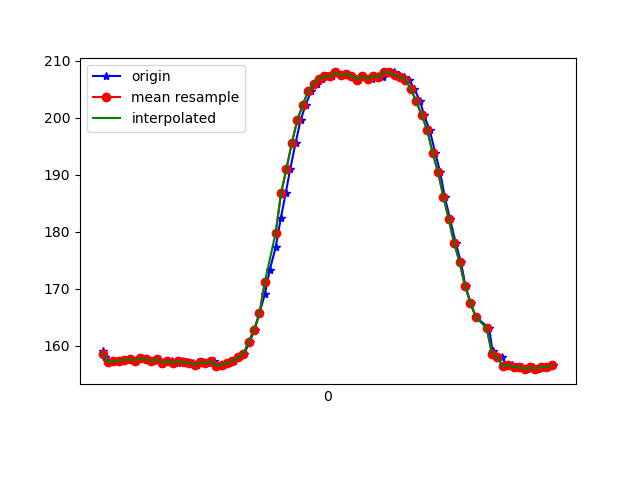

Source data for this figure (header and first rows):
1618852355162, 1548051066111750, 159.08203, -273.4375, -60.351562
1618852355170, 1548051085126522, 158, -273.6, -61.13
1618852355193, 1548051104324422, 157.1, -273.2, -60.06
1618852355206, 1548051123156067, 157.3, -273.7, -59.96
1618852355225, 1548051142170839, 157.3, -273.2, -60.94
1618852355244, 1548051161307697, 157.5, -273.3, -60.45
1618852355266, 1548051180352990, 157.6, -273.1, -60.74
1618852355285, 1548051199428805, 157.3, -273.1, -60.74
1618852355301, 1548051218535142, 157.8, -273.5, -60.45
1618852355329, 1548051238740245, 157.6, -273.9, -60.25
1618852355345, 1548051257083548, 157.3, -273.2, -60.35
1618852355363, 1548051275945714, 157.6, -273.2, -59.77
1618852355380, 1548051295082572, 156.8, -273.9, -60.74
1618852355399, 1548051314097344, 157.1, -273.4, -60.35
1618852355417, 1548051333142638, 157.3, -273.5, -60.45
1618852355438, 1548051352218452, 156.9, -273.7, -61.04
1618852355454, 1548051371233225, 157.3, -273.2, -60.64
1618852355474, 1548051390339724, 157, -273.2, -59.77
1618852355494, 1548051409415539, 156.9, -273.3, -60.25
1618852355511, 1548051428460832, 156.6, -272.9, -59.96
1618852355530, 1548051447506126, 157, -272.9, -59.96
1618852355551, 1548051466581941, 156.9, -273.3, -60.25
1618852355571, 1548051485566192, 157.2, -273.2, -60.64
1618852355589, 1548051504519922, 156.4, -272.9, -60.25
1618852355607, 1548051523595736, 156.6, -272.9, -60.45
1618852355628, 1548051542732594, 156.9, -273, -60.35
1618852355647, 1548051561747366, 157.2, -272.8, -59.96
1618852355664, 1548051580884224, 157.9, -272.4, -60.25
1618852355683, 1548051599898996, 158.5, -272.4, -59.67
1618852355704, 1548051618883247, 160.6, -271.1, -58.98
1618852355722, 1548051637928541, 162.8, -270.6, -59.18
1618852355740, 1548051657065398, 165.6, -270.7, -58.5
1618852355760, 1548051676141213, 169, -270.3, -56.84
1618852355778, 1548051695155986, 173.2, -272, -55.57
1618852355800, 1548051714353886, 177.2, -272.9, -55.08
1618852355819, 1548051733277094, 182.3, -275.2, -53.42
1618852355837, 1548051752352909, 186.7, -277.1, -51.56
1618852355854, 1548051771428724, 191, -277.8, -47.56
1618852355874, 1548051790535060, 195.6, -279.4, -44.34
1618852355892, 1548051809610875, 199.5, -282.1, -39.75
1618852355911, 1548051828625647, 202.2, -284, -35.55
1618852355931, 1548051847670941, 204.6, -285.2, -30.86
1618852355953, 1548051866685713, 206, -286.8, -26.66
1618852355970, 1548051885761528, 206.7, -288.1, -23.83
1618852355989, 1548051905050992, 207.2, -289.5, -19.73
1618852356009, 1548051923852115, 207.2, -289.8, -16.8
1618852356027, 1548051942866888, 207.9, -290.1, -13.96
1618852356045, 1548051961912181, 207.4, -290.8, -11.33
1618852356065, 1548051980987996, 207.6, -290.4, -9.473
1618852356082, 1548051999941726, 207.3, -290.7, -7.715
1618852356103, 1548052019048062, 206.6, -290.1, -7.715
1618852356120, 1548052038062835, 207.3, -290.5, -6.836
1618852356140, 1548052057108128, 206.7, -290.1, -6.836
1618852356158, 1548052076122900, 206.7, -290.4, -7.812
1618852356178, 1548052095198715, 207.3, -289.8, -8.887
1618852356197, 1548052114305052, 207.1, -289.8, -11.04
1618852356217, 1548052133319824, 207.9, -289.3, -12.99
1618852356236, 1548052152395639, 207.9, -288.7, -15.72
1618852356255, 1548052171410411, 207.4, -287.5, -19.53
1618852356273, 1548052190455705, 207, -287.3, -23.83
1618852356293, 1548052209562041, 206.6, -285.7, -28.42
... 27 more rows
